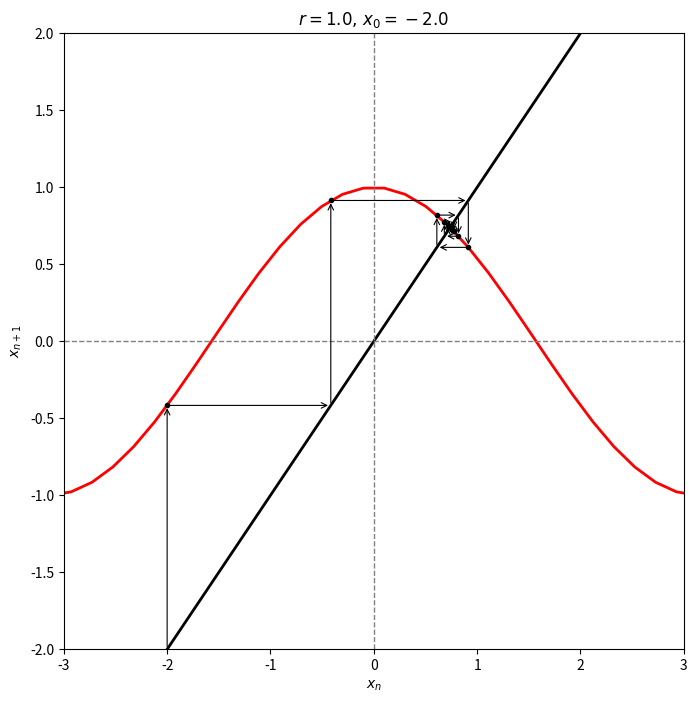
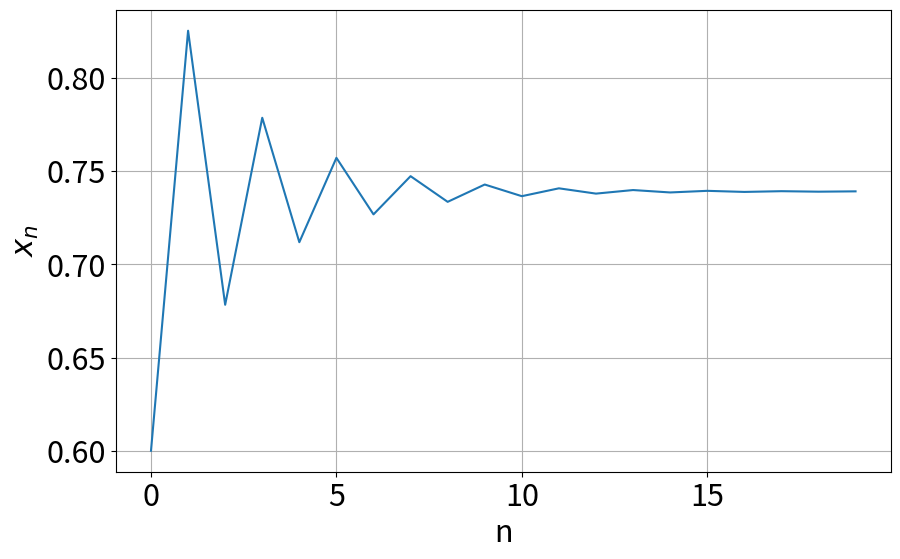

Write the Python code that produced these figures, in order.
import numpy as np
import matplotlib.pyplot as plt


#define your map
def mapp(r, x):
    return  r * np.cos(x)


def coweb(r, x0, n, ax=None):
    
    # Plot the function and the y=x diagonal line.
    t = np.linspace(-10, 10,100)
 
    ax.plot(t, mapp(r, t), 'red', lw=2)
    ax.plot([-2, 2], [-2, 2], 'k', lw=2)

    # Recursively apply y=f(x) and plot two lines:

    x = x0
    for i in range(n):
        y = mapp(r, x)
        
        # Add arrow to indicate direction
        ax.annotate('', xy=(x, y), xytext=(x, x),
                    arrowprops=dict(arrowstyle="->", color="black", lw=0.8))
        ax.annotate('', xy=(y, y), xytext=(x, y),
                    arrowprops=dict(arrowstyle="->", color="black", lw=0.8))

        # Plot the points.
        ax.plot([x], [y], '.', color="k")
        
        x = y

    ax.set_xlim(-3, 3)
    ax.set_ylim(-2, 2)
    ax.axhline(y=0, color='grey', linestyle='--', linewidth=1)
    ax.axvline(x=0, color='grey', linestyle='--', linewidth=1)
    ax.set_xlabel(r"$x_n$")
    ax.set_ylabel(r"$x_{n+1}$")
    ax.set_title(f"$r={r:.1f}, \, x_0={x0:.1f}$")

x = np.linspace(0, 1)

fig, ax1 = plt.subplots(figsize=(8, 8))
coweb(1, -2, 10, ax=ax1)
plt.show()

#%% Plot the time series 

# Number of iterations
num_iterations = 20

# Create arrays to store the results
x_values = np.zeros(num_iterations)
iteration_values = np.arange(num_iterations)

# Generate logistic map data for each value of r

#ics and parameter

x = 0.6
r = 1

for j in range(num_iterations):
    x_values[j] = x
    x = mapp(r, x)

plt.rcParams.update({'font.size': 22}) 
# Increase the size of the subplots
plt.figure(figsize=(10, 6))


plt.plot(iteration_values[0:], x_values[0:], linewidth=1.5)
plt.xlabel('n')
plt.ylabel('$x_n$')
plt.grid(True)

plt.subplots_adjust(wspace=0.28)  
plt.show()

print(x_values[-1])
